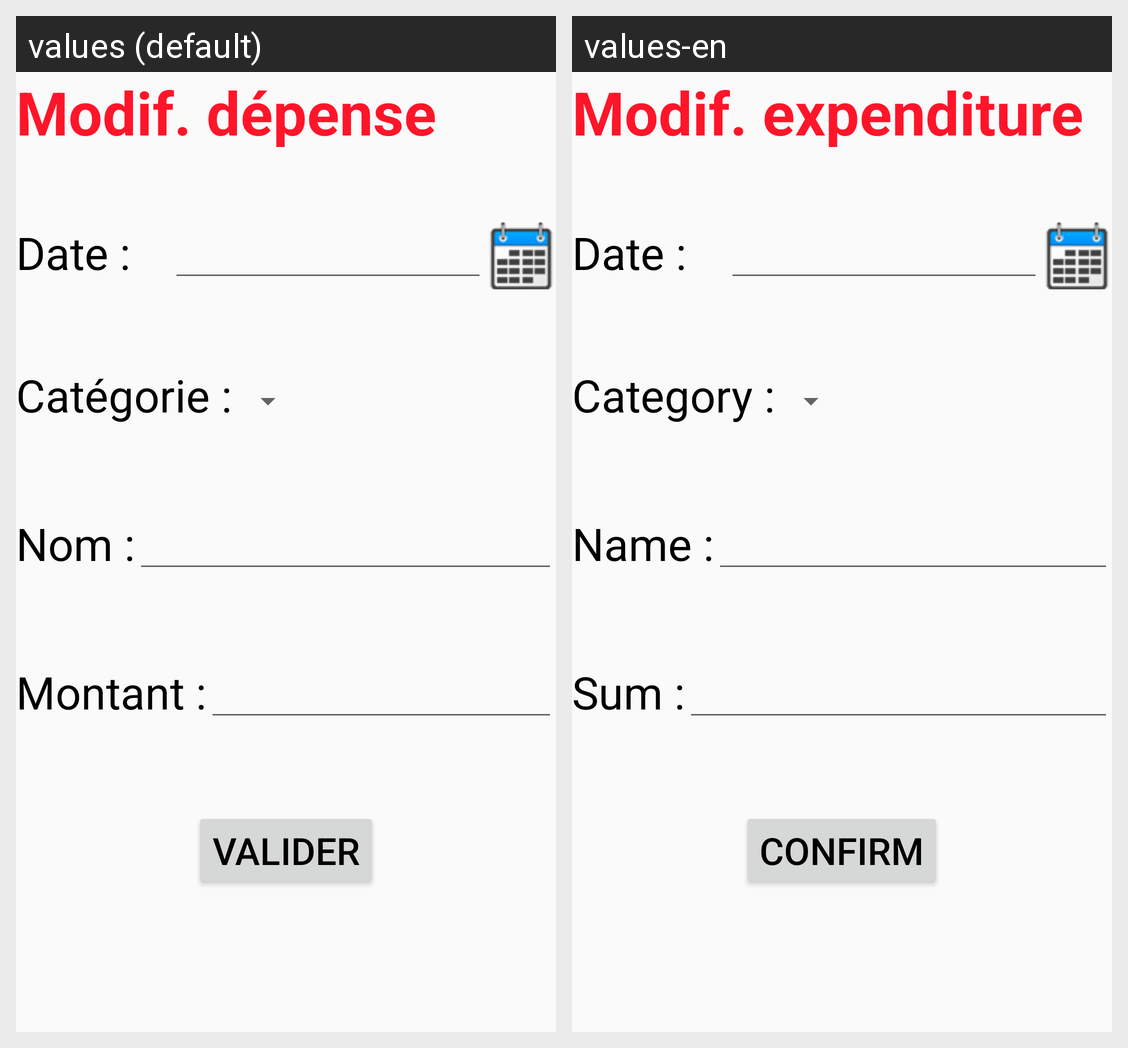

Here is an Android app screen in its default locale and in the app's own translations. Write out the translated-string differences for the strings that appear on this screen.
Android screen res/layout/activity_expenditure.xml rendered under 2 locales, left to right: values (default), values-en. Device: Nexus 5 (rendered at 1080×1920; each locale shown at half size, 540×960, under a caption strip naming it); theme AppTheme.
Strings drawn on this screen, with the default value and each locale's value (text and hints the layout hard-codes, and strings that could not be matched under every locale, appear in the picture but are not listed):

title_display_expenditure
  values: Modif. dépense
  values-en: Modif. expenditure

date_expenditure
  values: Date :
  values-en: Date :

category_expenditure
  values: Catégorie :
  values-en: Category :

name_expenditure
  values: Nom :
  values-en: Name :

sum_expenditure
  values: Montant :
  values-en: Sum :

validate_button
  values: Valider
  values-en: Confirm
